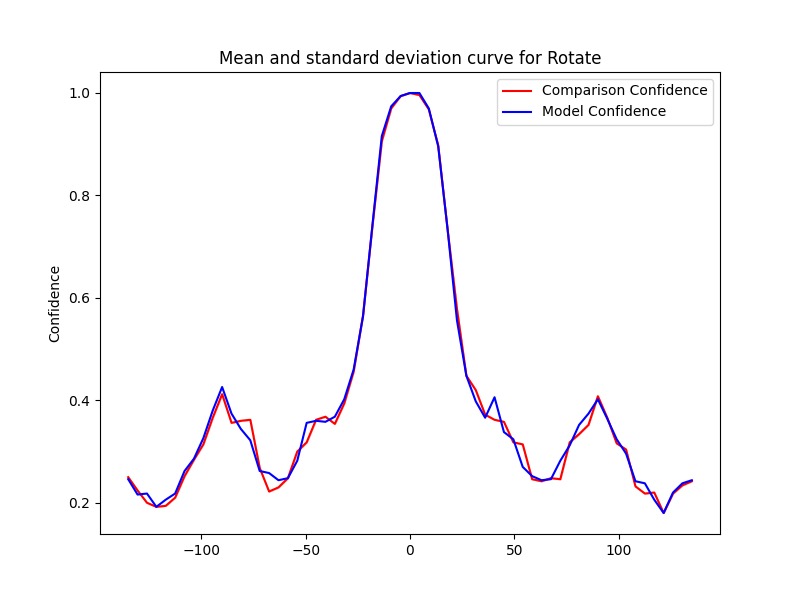

The data file committed next to this chart (first rows):
Severity, Mean, Std, Accuracy, Time Taken
0.0, 1.0, 0.0, 1.0, 0.4107
4.5, 1.0, 0.0, 0.99, 0.4108
9.0, 0.97, 2.222669831529484e-16, 0.976, 0.4131
13.5, 0.896, 3.3340047472942265e-16, 0.908, 0.4179
18.0, 0.734, 0.0, 0.744, 0.42
22.5, 0.556, 1.111334915764742e-16, 0.568, 0.4278
27.0, 0.448, 1.6670023736471132e-16, 0.458, 0.4329
31.5, 0.398, 0.0, 0.408, 0.4301
36.0, 0.366, 5.55667457882371e-17, 0.356, 0.4338
40.5, 0.406, 1.111334915764742e-16, 0.372, 0.4368
45.0, 0.338, 5.55667457882371e-17, 0.364, 0.4402
49.5, 0.324, 5.55667457882371e-17, 0.33, 0.4436
54.0, 0.27, 0.0, 0.28, 0.4134
58.5, 0.252, 1.111334915764742e-16, 0.252, 0.4264
63.0, 0.244, 1.111334915764742e-16, 0.212, 0.4195
67.5, 0.246, 0.0, 0.25, 0.4469
72.0, 0.282, 5.55667457882371e-17, 0.244, 0.419
76.5, 0.312, 0.0, 0.316, 0.4403
81.0, 0.352, 0.0, 0.368, 0.433
85.5, 0.374, 1.111334915764742e-16, 0.368, 0.4224
90.0, 0.402, 1.111334915764742e-16, 0.402, 0.4199
94.5, 0.364, 5.55667457882371e-17, 0.358, 0.4283
99.0, 0.324, 5.55667457882371e-17, 0.31, 0.4349
103.5, 0.296, 5.55667457882371e-17, 0.27, 0.4374
108.0, 0.242, 2.778337289411855e-17, 0.26, 0.4734
112.5, 0.238, 0.0, 0.232, 0.4791
117.0, 0.206, 2.778337289411855e-17, 0.204, 0.4815
121.5, 0.18, 0.0, 0.2, 0.4815
126.0, 0.22, 5.55667457882371e-17, 0.206, 0.4834
130.5, 0.238, 0.0, 0.218, 0.4934
135.0, 0.244, 1.111334915764742e-16, 0.232, 0.498
-0.0, 1.0, 0.0, 0.998, 0.4079
-4.5, 0.994, 1.111334915764742e-16, 0.998, 0.4928
-9.0, 0.974, 1.111334915764742e-16, 0.97, 0.4917
-13.5, 0.916, 2.222669831529484e-16, 0.904, 0.4967
-18.0, 0.742, 2.222669831529484e-16, 0.744, 0.4894
-22.5, 0.564, 1.111334915764742e-16, 0.542, 0.4899
-27.0, 0.46, 1.111334915764742e-16, 0.456, 0.491
-31.5, 0.402, 1.111334915764742e-16, 0.384, 0.5037
-36.0, 0.368, 5.55667457882371e-17, 0.358, 0.5035
-40.5, 0.358, 0.0, 0.384, 0.5103
-45.0, 0.36, 0.0, 0.366, 0.5148
-49.5, 0.356, 0.0, 0.33, 0.5164
-54.0, 0.282, 5.55667457882371e-17, 0.288, 0.521
-58.5, 0.248, 8.335011868235566e-17, 0.238, 0.5225
-63.0, 0.244, 1.111334915764742e-16, 0.238, 0.5246
-67.5, 0.258, 0.0, 0.258, 0.5252
-72.0, 0.262, 0.0, 0.268, 0.5249
-76.5, 0.322, 0.0, 0.318, 0.5268
-81.0, 0.344, 1.111334915764742e-16, 0.35, 0.5334
-85.5, 0.374, 1.111334915764742e-16, 0.388, 0.5328
-90.0, 0.426, 1.111334915764742e-16, 0.404, 0.5199
-94.5, 0.38, 0.0, 0.36, 0.5315
-99.0, 0.326, 5.55667457882371e-17, 0.332, 0.534
-103.5, 0.286, 5.55667457882371e-17, 0.282, 0.5399
-108.0, 0.262, 0.0, 0.236, 0.5447
-112.5, 0.218, 0.0, 0.23, 0.5505
-117.0, 0.206, 2.778337289411855e-17, 0.212, 0.5498
-121.5, 0.192, 2.778337289411855e-17, 0.212, 0.5533
-126.0, 0.218, 0.0, 0.224, 0.5571
... 2 more rows
